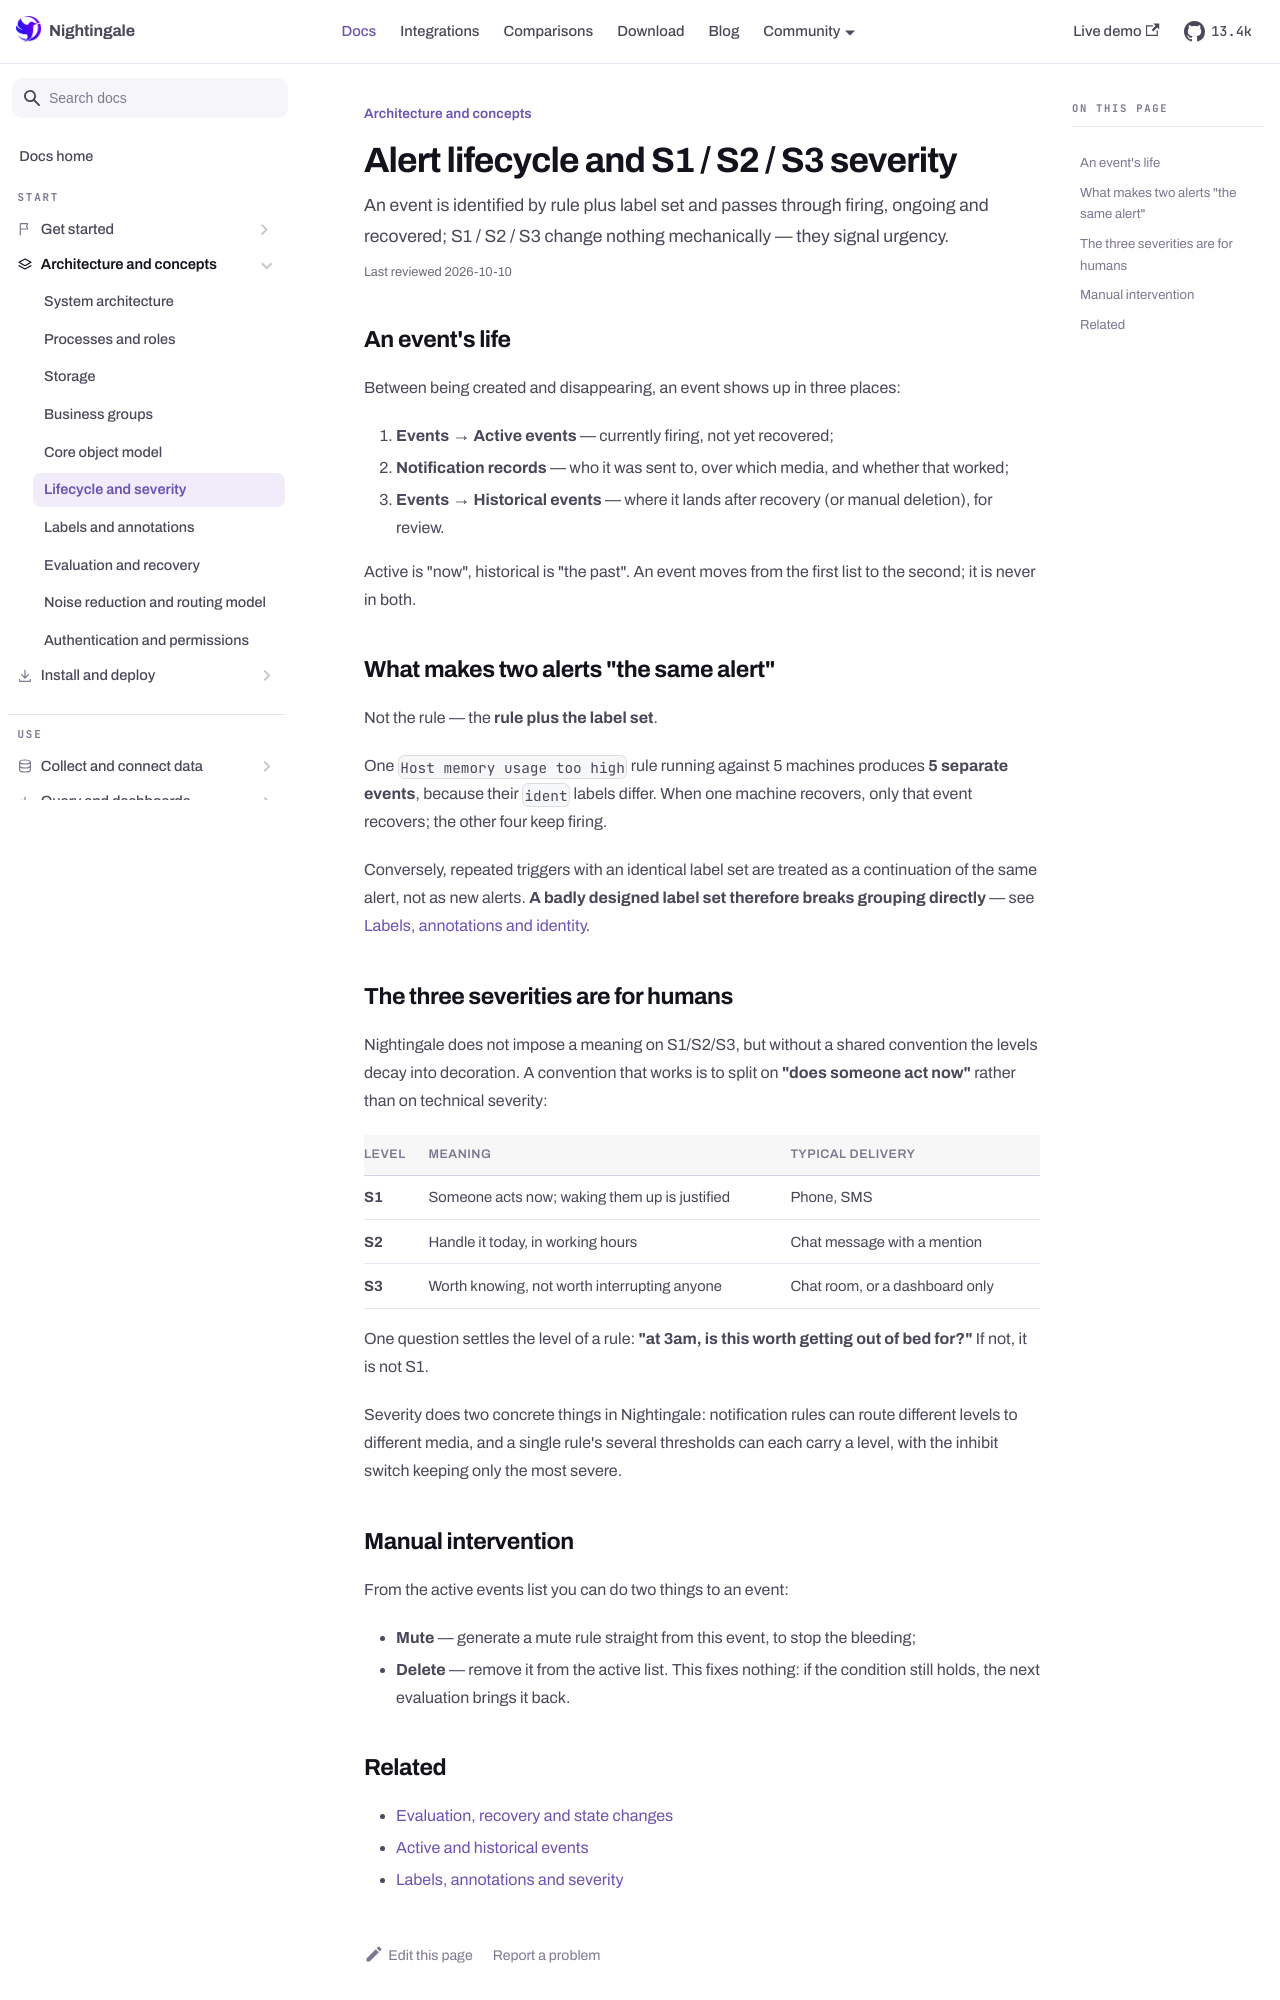

repository: n9e/n9e.github.io · page: docs/concepts/alert-lifecycle.html · generator: docusaurus

---
title: "Alert lifecycle and S1 / S2 / S3 severity"
sidebar_label: "Lifecycle and severity"
description: "An event is identified by rule plus label set and passes through firing, ongoing and recovered; S1 / S2 / S3 change nothing mechanically — they signal urgency."
last_reviewed: 2026-10-10
---

## An event's life

Between being created and disappearing, an event shows up in three places:

1. **Events → Active events** — currently firing, not yet recovered;
2. **Notification records** — who it was sent to, over which media, and whether that worked;
3. **Events → Historical events** — where it lands after recovery (or manual deletion), for review.

Active is "now", historical is "the past". An event moves from the first list to the second; it is
never in both.

## What makes two alerts "the same alert"

Not the rule — the **rule plus the label set**.

One `Host memory usage too high` rule running against 5 machines produces **5 separate events**,
because their `ident` labels differ. When one machine recovers, only that event recovers; the other
four keep firing.

Conversely, repeated triggers with an identical label set are treated as a continuation of the same
alert, not as new alerts. **A badly designed label set therefore breaks grouping directly** — see
[Labels, annotations and identity](./labels-annotations.md).

## The three severities are for humans

Nightingale does not impose a meaning on S1/S2/S3, but without a shared convention the levels
decay into decoration. A convention that works is to split on **"does someone act now"** rather
than on technical severity:

| Level | Meaning | Typical delivery |
|---|---|---|
| **S1** | Someone acts now; waking them up is justified | Phone, SMS |
| **S2** | Handle it today, in working hours | Chat message with a mention |
| **S3** | Worth knowing, not worth interrupting anyone | Chat room, or a dashboard only |

One question settles the level of a rule: **"at 3am, is this worth getting out of bed for?"** If
not, it is not S1.

Severity does two concrete things in Nightingale: notification rules can route different levels to
different media, and a single rule's several thresholds can each carry a level, with the inhibit
switch keeping only the most severe.
